Labelled photos from "spiral", an image-classification folder in Parkinsons-Diagnosis-uOttaHack2020/UOttaHack-Parkinsons-Diagnosis. The possible labels are: healthy, parkinson.

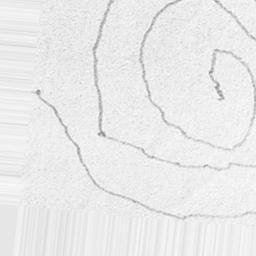
Label: parkinson

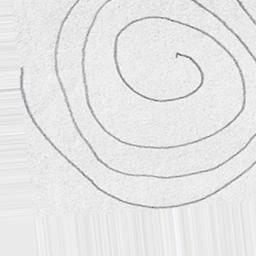
Label: parkinson

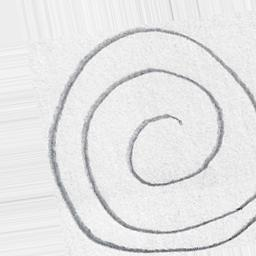
Label: healthy

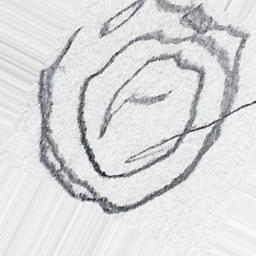
Label: parkinson

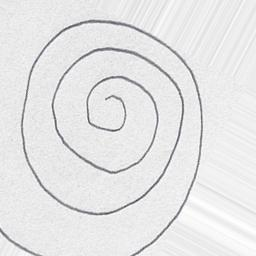
Label: healthy

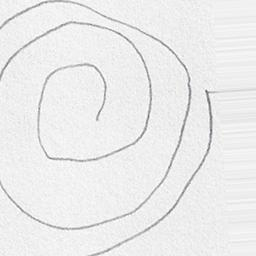
Label: healthy
